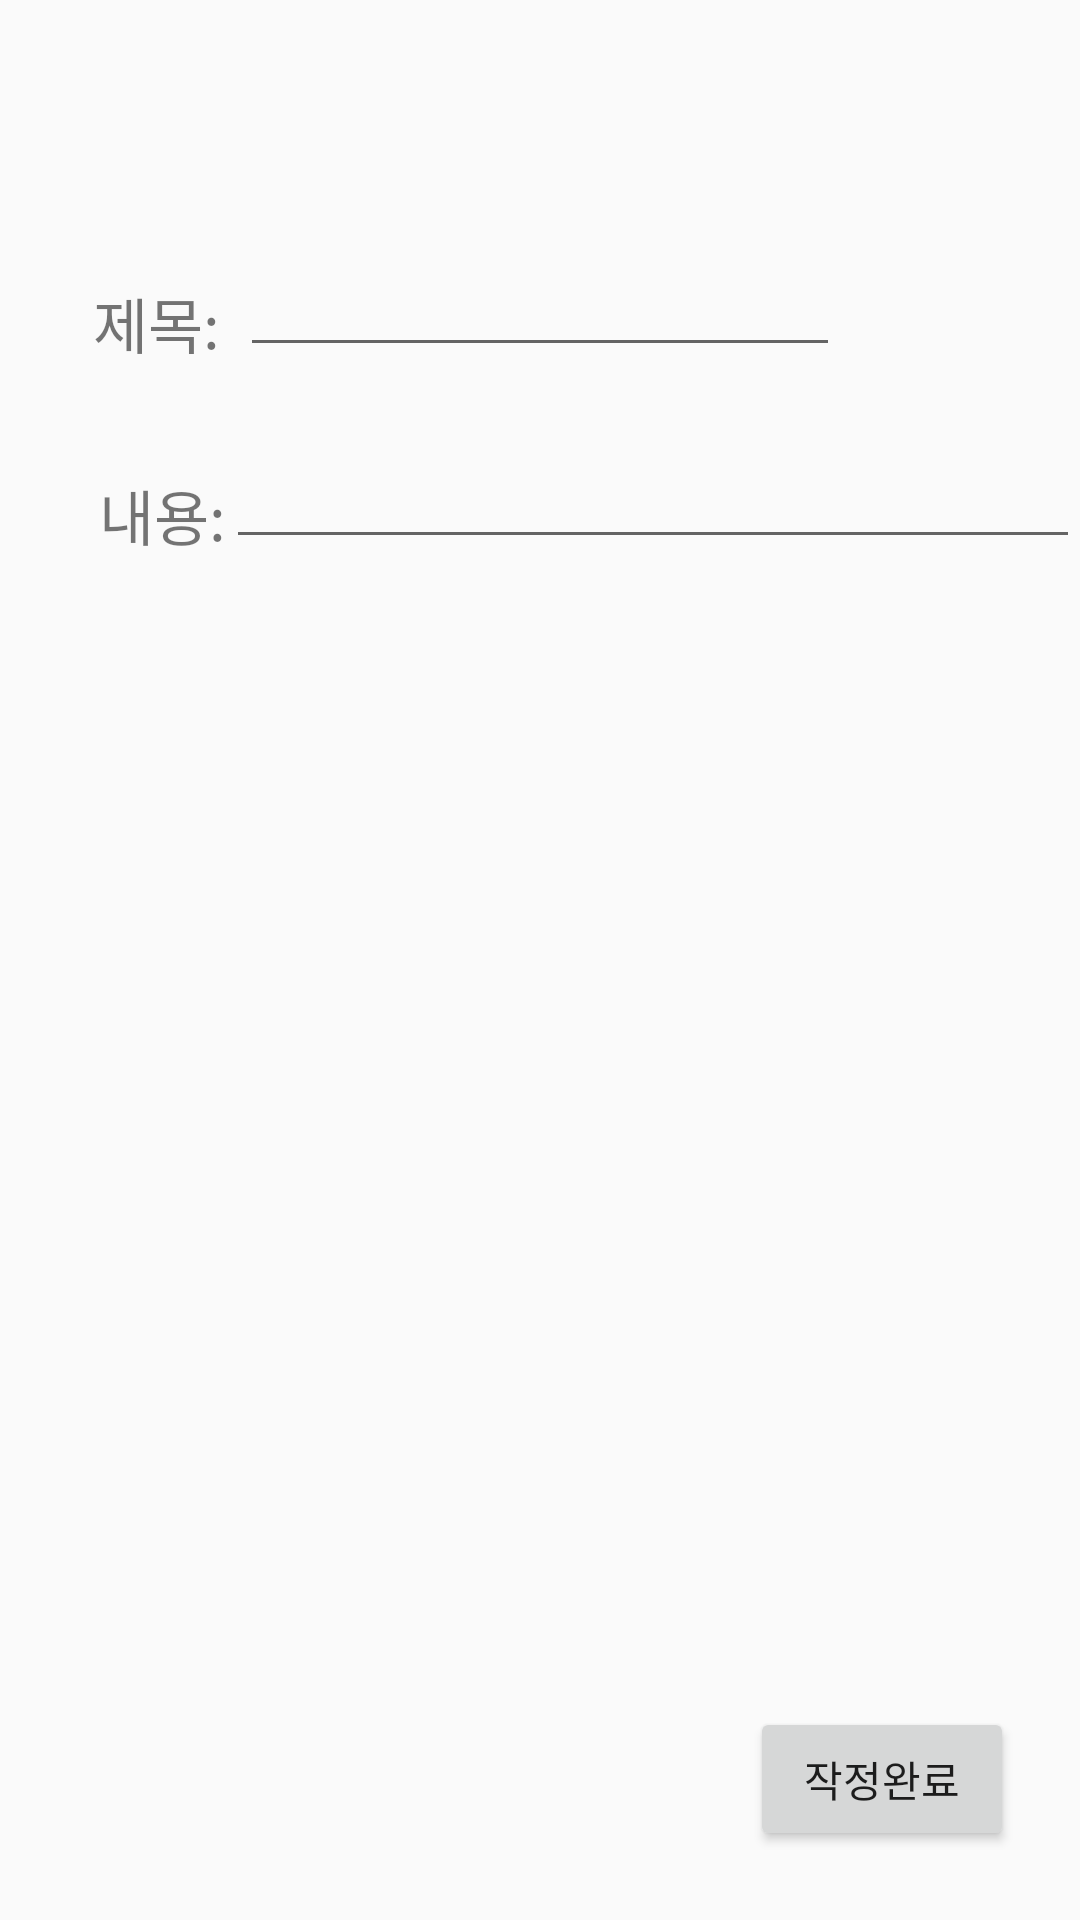

Reconstruct the res/layout file that produces this screen, plus the resources it refers to.
<!-- AndroidManifest.xml: application theme MainTheme -->
<!-- res/layout/activity_writing.xml -->
<?xml version="1.0" encoding="utf-8"?>
<RelativeLayout xmlns:android="http://schemas.android.com/apk/res/android"
    xmlns:app="http://schemas.android.com/apk/res-auto"
    xmlns:tools="http://schemas.android.com/tools"
    android:layout_width="match_parent"
    android:layout_height="match_parent"
    tools:context=".WritingActivity">



    <TextView
        android:id="@+id/title_show"
        android:layout_width="wrap_content"
        android:layout_height="wrap_content"
        android:layout_alignParentStart="true"
        android:layout_alignParentTop="true"
        android:layout_marginStart="31dp"
        android:layout_marginTop="93dp"
        android:text="제목:"
        android:textSize="20dp" />

    <EditText
        android:id="@+id/title_et"
        android:layout_width="200dp"
        android:layout_height="wrap_content"
        android:layout_alignBottom="@+id/title_show"
        android:layout_centerHorizontal="true" />

    <TextView
        android:id="@+id/content_tv"
        android:layout_width="wrap_content"
        android:layout_height="wrap_content"
        android:layout_alignParentStart="true"
        android:layout_alignParentTop="true"
        android:layout_marginStart="33dp"
        android:layout_marginTop="157dp"
        android:text="내용:"
        android:textSize="20dp" />

    <EditText
        android:id="@+id/content_et"
        android:layout_width="300dp"
        android:layout_height="wrap_content"


        android:layout_alignBottom="@+id/content_tv"
        android:layout_toEndOf="@+id/content_tv" />

    <Button
        android:id="@+id/compelete_btn"
        android:layout_width="wrap_content"
        android:layout_height="wrap_content"
        android:layout_alignParentEnd="true"
        android:layout_alignParentBottom="true"
        android:layout_marginEnd="22dp"
        android:layout_marginBottom="23dp"
        android:text="작정완료"/>


</RelativeLayout>
<!-- resources referenced by this layout -->
<resources>
  <style name="MainTheme" parent="Theme.AppCompat.Light.NoActionBar">
          
          <item name="colorPrimary">#4271b3</item>
          <item name="colorPrimaryDark">@color/colorPrimaryDark</item>
          <item name="colorAccent">@color/colorAccent</item>
          <item name="windowNoTitle">false</item>
          <item name="windowActionBar">true</item>
      </style>
  <!-- not gathered from this repository: default colours our renderer supplied (Android Studio template values) -->
  <color name="colorPrimaryDark">#FF3700B3</color>
  <color name="colorAccent">#FF03DAC5</color>
</resources>
